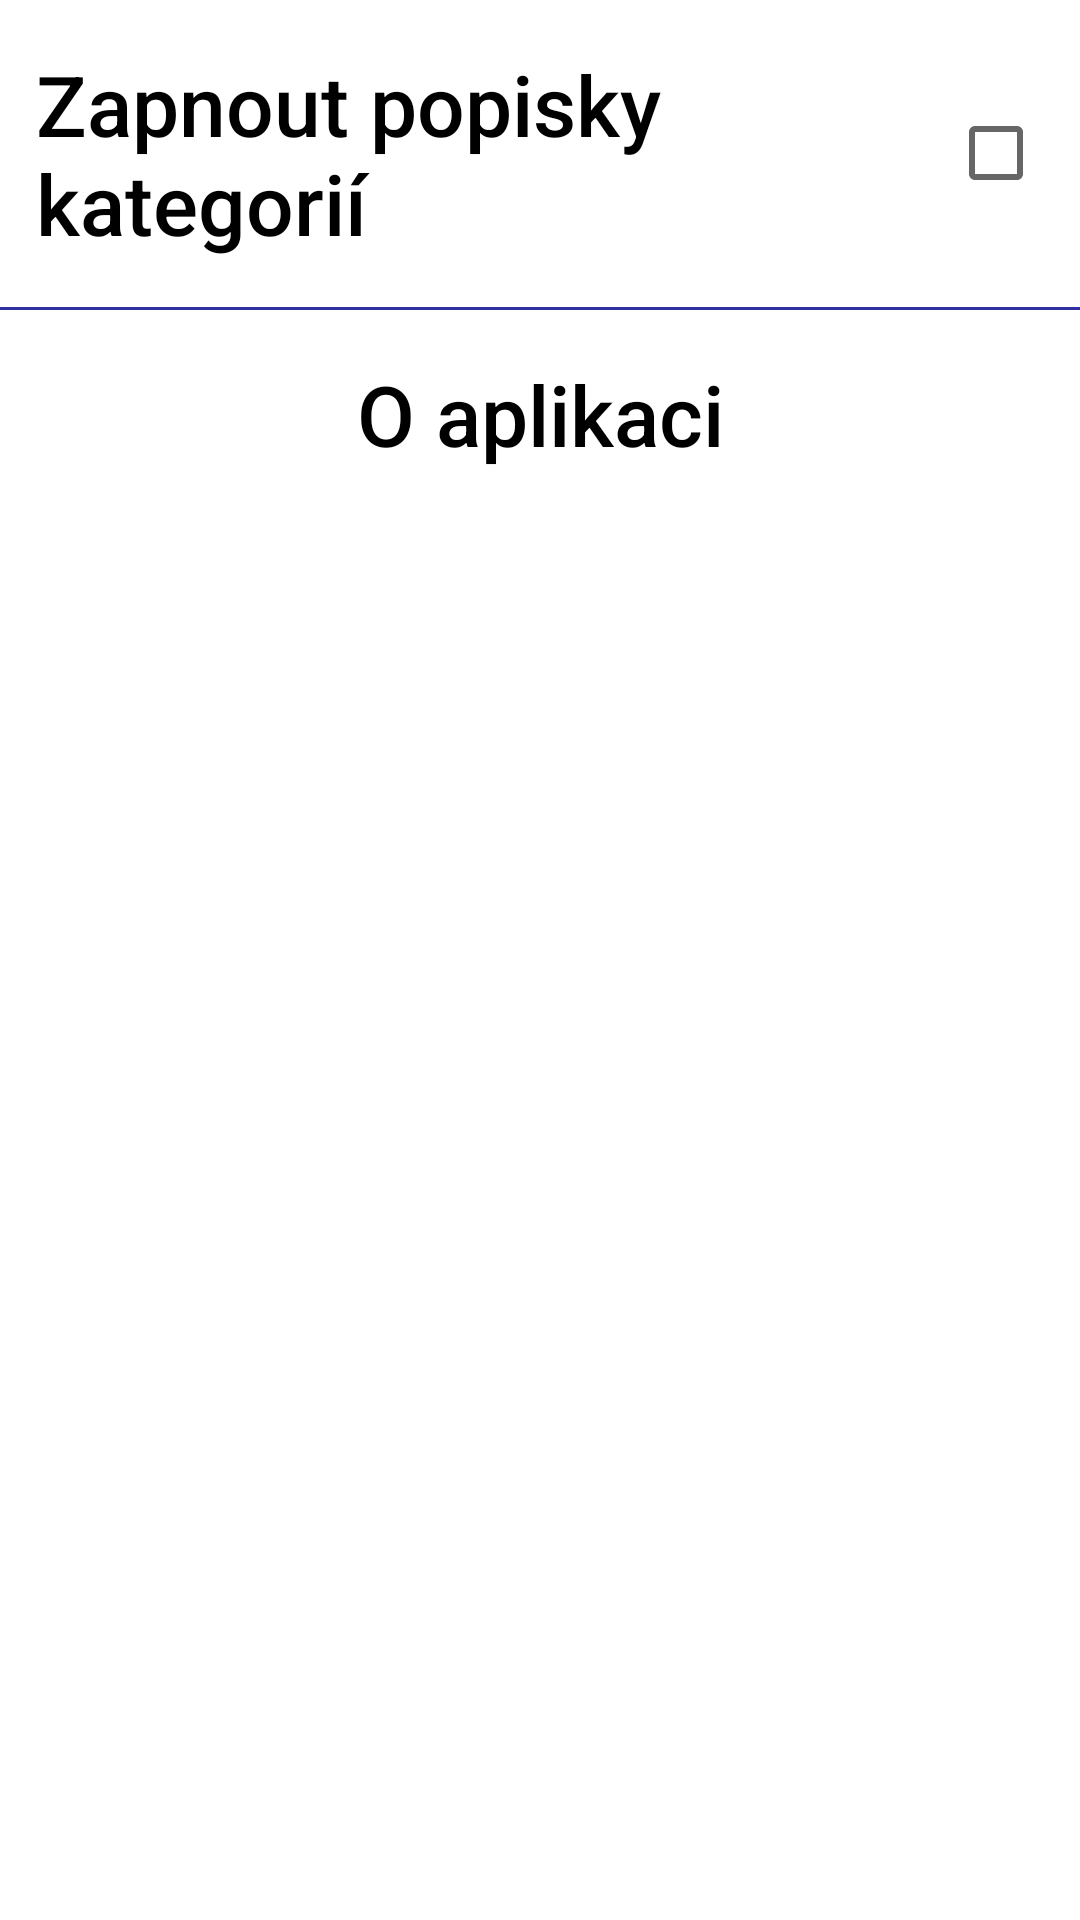

Android layout source for this screen:
<!-- AndroidManifest.xml: application theme AppTheme -->
<!-- res/layout/popup_menu_layout.xml -->
<?xml version="1.0" encoding="utf-8"?>
<LinearLayout xmlns:android="http://schemas.android.com/apk/res/android"
    android:layout_width="wrap_content"
    android:layout_height="wrap_content"
    android:background="#fff"
    android:orientation="vertical">

    <CheckedTextView
        android:id="@+id/toggleCategoryTitle"
        style="@style/menuItemStyle"
        android:layout_width="match_parent"
        android:layout_height="wrap_content"
        android:checkMark="?android:attr/listChoiceIndicatorMultiple"
        android:checked="false"
        android:text="@string/toggleCaptions_menuItem" />

    <View
        android:layout_width="match_parent"
        android:layout_height="1dp"
        android:background="@color/colorPrimaryDark" />

    <Button
        android:id="@+id/aboutOption"
        style="@style/menuItemStyle"
        android:layout_width="match_parent"
        android:layout_height="wrap_content"
        android:clickable="true"
        android:text="@string/about_menuItem" />

</LinearLayout>
<!-- resources referenced by this layout -->
<resources>
  <color name="colorPrimaryDark">#3030A1</color>
  <string name="about_menuItem">O aplikaci</string>
  <string name="toggleCaptions_menuItem">Zapnout popisky kategorií</string>
  <style name="menuItemStyle" parent="Base.Widget.AppCompat.Button.Borderless">
          <item name="android:textColor">#000</item>
          <item name="android:textAllCaps">false</item>
          <item name="android:textSize">28sp</item>
          <item name="android:paddingTop">@dimen/menuItemPadding</item>
          <item name="android:paddingBottom">@dimen/menuItemPadding</item>
      </style>
  <style name="AppTheme" parent="Theme.AppCompat.Light.NoActionBar">
          
          <item name="colorPrimary">@color/colorPrimary</item>
          <item name="colorPrimaryDark">@color/colorPrimaryDark</item>
          <item name="colorAccent">@color/colorAccent</item>
      </style>
  <dimen name="menuItemPadding">16dp</dimen>
  <color name="colorPrimary">#4040B5</color>
  <color name="colorAccent">#ca42ff</color>
</resources>
